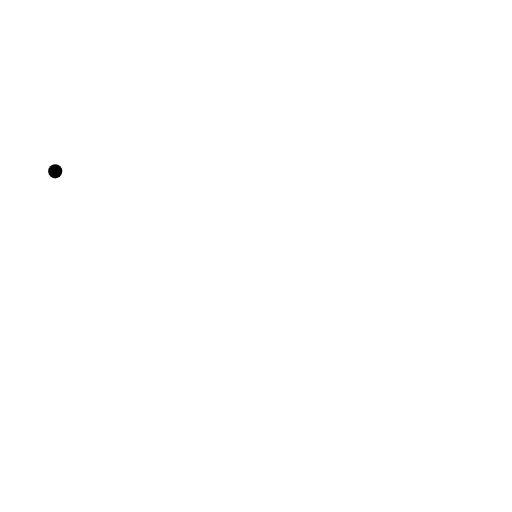
t = 0.00 s
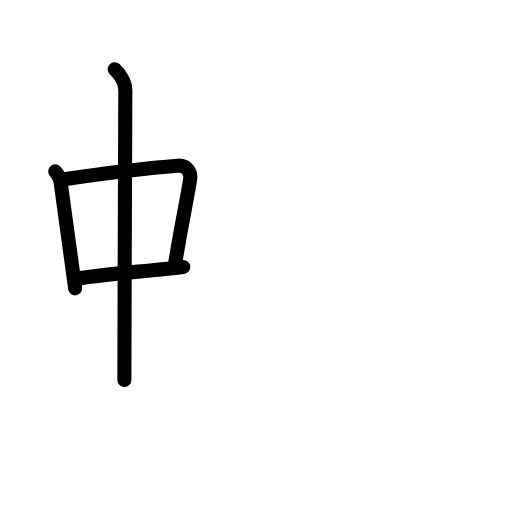
t = 3.88 s
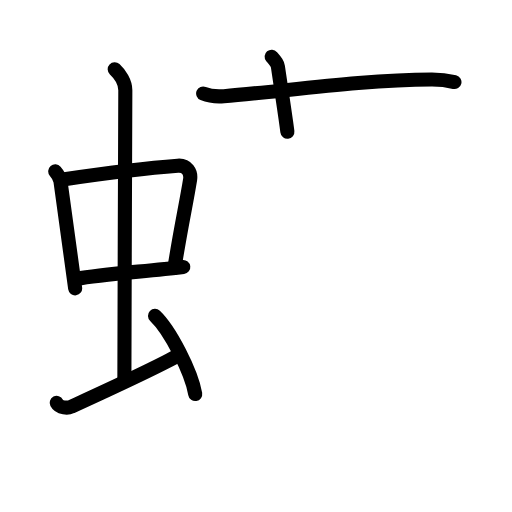
t = 7.63 s
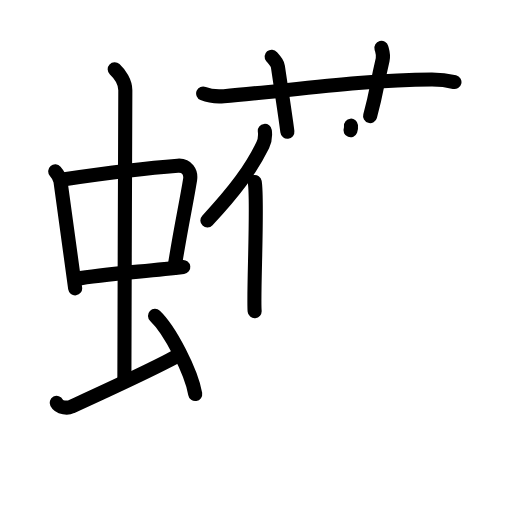
t = 11.38 s
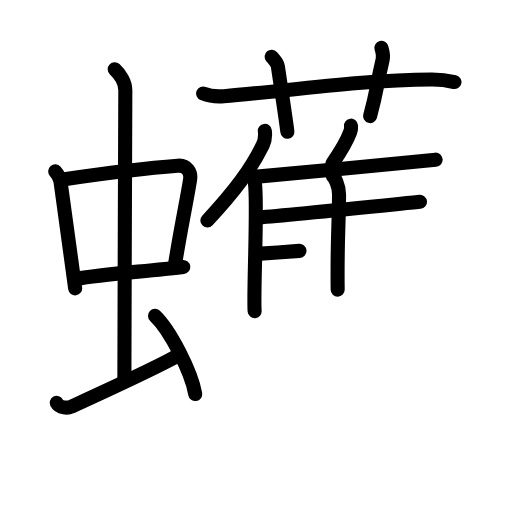
t = 15.25 s
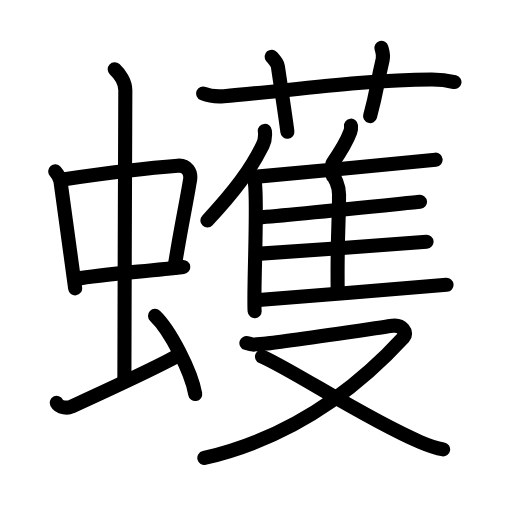
t = 19.00 s

The animated SVG that drew these frames (rendered in a browser with its animation timeline set to each time). Animation: 53 SMIL elements (animate=53); one cycle of 19.00 s.

<?xml version="1.0" encoding="UTF-8"?>
<!--
AniKanjiVG is licensed by CC-BY-SA Paul C. Sommerhoff (https://bitbucket.org/sommerhoff/anikanjivg).
AniKanjiVG uses KanjiVG which is licensed by CC-BY-SA Ulrich Apel (http://kanjivg.tagaini.net).
See also http://creativecommons.org/licenses/by-sa/3.0/
-->
<svg xmlns:kvg='http://kanjivg.tagaini.net' xmlns='http://www.w3.org/2000/svg' width='109' height='109' viewBox='0 0 109 109' style='fill:none;stroke:#000000;stroke-width:3;stroke-linecap:round;stroke-linejoin:round;' id="kvg:kanji_08816"><g id="kvg:08816" kvg:element="蠖"><g id="kvg:08816-g1" kvg:element="虫" kvg:position="left" kvg:radical="general"><g id="kvg:08816-g2" kvg:element="中"><g id="kvg:08816-g3" kvg:element="口"><path id="kvg:08816-s1" kvg:type="㇑" d="M11.76,36.48c0.46,0.53,1.02,1.45,1.12,2.14c0.87,6.01,1.87,13.8,3.12,22.77"><animate attributeName="d" begin="0.0s" dur="0.5s" from="M11.76,36.48C11.76,36.48,11.76,36.48,11.76,36.48" to="M11.76,36.48c0.46,0.53,1.02,1.45,1.12,2.14" />
<animate attributeName="d" begin="0.5s" dur="0.5s" from="M11.76,36.48c0.46,0.53,1.02,1.45,1.12,2.14c0,0,0,0,0,0,0" to="M11.76,36.48c0.46,0.53,1.02,1.45,1.12,2.14c0.87,6.01,1.87,13.8,3.12,22.77" />
</path>
<path id="kvg:08816-s2" kvg:type="㇕b" d="M13.72,38.14c6.93-1.01,19.11-2.48,24.13-2.86c1.96-0.15,2.86,1.43,2.62,2.94c-0.83,5.17-1.98,10.22-3.33,18.81"><animate attributeName="d" begin="1.0s" dur="0.3333333333333333s" from="M13.72,38.14C13.72,38.14,13.72,38.14,13.72,38.14" to="M13.72,38.14c6.93-1.01,19.11-2.48,24.13-2.86" />
<animate attributeName="d" begin="1.3333333333333333s" dur="0.3333333333333333s" from="M13.72,38.14c6.93-1.01,19.11-2.48,24.13-2.86c0,0,0,0,0,0,0" to="M13.72,38.14c6.93-1.01,19.11-2.48,24.13-2.86c1.96-0.15,2.86,1.43,2.62,2.94" />
<animate attributeName="d" begin="1.6666666666666665s" dur="0.3333333333333333s" from="M13.72,38.14c6.93-1.01,19.11-2.48,24.13-2.86c1.96-0.15,2.86,1.43,2.62,2.94c0,0,0,0,0,0,0" to="M13.72,38.14c6.93-1.01,19.11-2.48,24.13-2.86c1.96-0.15,2.86,1.43,2.62,2.94c-0.83,5.17-1.98,10.22-3.33,18.81" />
<animate attributeName="d" begin="0s" dur="1.0s" from="M-100,-100" to="M-100,-100" />
</path>
<path id="kvg:08816-s3" kvg:type="㇐b" d="M16.26,59.36c5.58-1.01,14.96-1.58,22.76-2.52"><animate attributeName="d" begin="2.0s" dur="1.0s" from="M16.26,59.36C16.26,59.36,16.26,59.36,16.26,59.36" to="M16.26,59.36c5.58-1.01,14.96-1.58,22.76-2.52" />
<animate attributeName="d" begin="0s" dur="2.0s" from="M-100,-100" to="M-100,-100" />
</path>
</g>
<g id="kvg:08816-g4" kvg:element="丨"><path id="kvg:08816-s4" kvg:type="㇑a" d="M24.42,14.75c1.08,1,2.26,2.75,2.26,4.47c0,4.78-0.2,48.28-0.2,61.66"><animate attributeName="d" begin="3.0s" dur="0.5s" from="M24.42,14.75C24.42,14.75,24.42,14.75,24.42,14.75" to="M24.42,14.75c1.08,1,2.26,2.75,2.26,4.47" />
<animate attributeName="d" begin="3.5s" dur="0.5s" from="M24.42,14.75c1.08,1,2.26,2.75,2.26,4.47c0,0,0,0,0,0,0" to="M24.42,14.75c1.08,1,2.26,2.75,2.26,4.47c0,4.78-0.2,48.28-0.2,61.66" />
<animate attributeName="d" begin="0s" dur="3.0s" from="M-100,-100" to="M-100,-100" />
</path>
</g>
</g>
<path id="kvg:08816-s5" kvg:type="㇀" d="M12.07,85.77c0.6,1.16,2.46,1.11,3.06,0.82c0.6-0.29,19.04-8.65,22.76-10.97"><animate attributeName="d" begin="4.0s" dur="0.5s" from="M12.07,85.77C12.07,85.77,12.07,85.77,12.07,85.77" to="M12.07,85.77c0.6,1.16,2.46,1.11,3.06,0.82" />
<animate attributeName="d" begin="4.5s" dur="0.5s" from="M12.07,85.77c0.6,1.16,2.46,1.11,3.06,0.82c0,0,0,0,0,0,0" to="M12.07,85.77c0.6,1.16,2.46,1.11,3.06,0.82c0.6-0.29,19.04-8.65,22.76-10.97" />
<animate attributeName="d" begin="0s" dur="4.0s" from="M-100,-100" to="M-100,-100" />
</path>
<path id="kvg:08816-s6" kvg:type="㇔" d="M33,67.25c3.2,3.03,7.76,11.94,8.56,16.64"><animate attributeName="d" begin="5.0s" dur="1.0s" from="M33,67.25C33,67.25,33,67.25,33,67.25" to="M33,67.25c3.2,3.03,7.76,11.94,8.56,16.64" />
<animate attributeName="d" begin="0s" dur="5.0s" from="M-100,-100" to="M-100,-100" />
</path>
</g>
<g id="kvg:08816-g5" kvg:position="right"><g id="kvg:08816-g6" kvg:element="艹" kvg:variant="true" kvg:original="艸" kvg:position="top"><path id="kvg:08816-s7" kvg:type="㇐" d="M43.25,19.91c1.39,0.57,3.01,0.68,4.41,0.57c12.81-1.04,29.45-3.48,44.21-3.56c2.32-0.01,3.72,0.27,4.88,0.55"><animate attributeName="d" begin="6.0s" dur="0.3333333333333333s" from="M43.25,19.91C43.25,19.91,43.25,19.91,43.25,19.91" to="M43.25,19.91c1.39,0.57,3.01,0.68,4.41,0.57" />
<animate attributeName="d" begin="6.333333333333333s" dur="0.3333333333333333s" from="M43.25,19.91c1.39,0.57,3.01,0.68,4.41,0.57c0,0,0,0,0,0,0" to="M43.25,19.91c1.39,0.57,3.01,0.68,4.41,0.57c12.81-1.04,29.45-3.48,44.21-3.56" />
<animate attributeName="d" begin="6.666666666666667s" dur="0.3333333333333333s" from="M43.25,19.91c1.39,0.57,3.01,0.68,4.41,0.57c12.81-1.04,29.45-3.48,44.21-3.56c0,0,0,0,0,0,0" to="M43.25,19.91c1.39,0.57,3.01,0.68,4.41,0.57c12.81-1.04,29.45-3.48,44.21-3.56c2.32-0.01,3.72,0.27,4.88,0.55" />
<animate attributeName="d" begin="0s" dur="6.0s" from="M-100,-100" to="M-100,-100" />
</path>
<path id="kvg:08816-s8" kvg:type="㇑a" d="M57.83,12.07c0.94,1.11,1.24,1.45,1.34,2.14c0.94,6.41,1.74,11.52,2.01,13.85"><animate attributeName="d" begin="7.0s" dur="0.5s" from="M57.83,12.07C57.83,12.07,57.83,12.07,57.83,12.07" to="M57.83,12.07c0.94,1.11,1.24,1.45,1.34,2.14" />
<animate attributeName="d" begin="7.5s" dur="0.5s" from="M57.83,12.07c0.94,1.11,1.24,1.45,1.34,2.14c0,0,0,0,0,0,0" to="M57.83,12.07c0.94,1.11,1.24,1.45,1.34,2.14c0.94,6.41,1.74,11.52,2.01,13.85" />
<animate attributeName="d" begin="0s" dur="7.0s" from="M-100,-100" to="M-100,-100" />
</path>
<path id="kvg:08816-s9" kvg:type="㇑a" d="M81.2,10.19c0.22,0.85,0.51,1.48,0.26,2.53c-1.44,6.14-1.1,6.21-2.67,11.99"><animate attributeName="d" begin="8.0s" dur="0.5s" from="M81.2,10.19C81.2,10.19,81.2,10.19,81.2,10.19" to="M81.2,10.19c0.22,0.85,0.51,1.48,0.26,2.53" />
<animate attributeName="d" begin="8.5s" dur="0.5s" from="M81.2,10.19c0.22,0.85,0.51,1.48,0.26,2.53c0,0,0,0,0,0,0" to="M81.2,10.19c0.22,0.85,0.51,1.48,0.26,2.53c-1.44,6.14-1.1,6.21-2.67,11.99" />
<animate attributeName="d" begin="0s" dur="8.0s" from="M-100,-100" to="M-100,-100" />
</path>
</g>
<g id="kvg:08816-g7" kvg:element="隻" kvg:position="bottom"><g id="kvg:08816-g8" kvg:element="隹" kvg:position="top"><g id="kvg:08816-g9" kvg:element="亻" kvg:variant="true" kvg:original="人"><path id="kvg:08816-s10" kvg:type="㇒" d="M56.38,27.87c0.12,0.96-0.04,2.21-0.44,3.03c-2.59,5.23-5.86,9.66-11.79,16.03"><animate attributeName="d" begin="9.0s" dur="0.5s" from="M56.38,27.87C56.38,27.87,56.38,27.87,56.38,27.87" to="M56.38,27.87c0.12,0.96-0.04,2.21-0.44,3.03" />
<animate attributeName="d" begin="9.5s" dur="0.5s" from="M56.38,27.87c0.12,0.96-0.04,2.21-0.44,3.03c0,0,0,0,0,0,0" to="M56.38,27.87c0.12,0.96-0.04,2.21-0.44,3.03c-2.59,5.23-5.86,9.66-11.79,16.03" />
<animate attributeName="d" begin="0s" dur="9.0s" from="M-100,-100" to="M-100,-100" />
</path>
<path id="kvg:08816-s11" kvg:type="㇑" d="M54.23,38.74c0.71,3.92-0.34,24.07-0.02,27.51"><animate attributeName="d" begin="10.0s" dur="1.0s" from="M54.23,38.74C54.23,38.74,54.23,38.74,54.23,38.74" to="M54.23,38.74c0.71,3.92-0.34,24.07-0.02,27.51" />
<animate attributeName="d" begin="0s" dur="10.0s" from="M-100,-100" to="M-100,-100" />
</path>
</g>
<path id="kvg:08816-s12" kvg:type="㇒" d="M74.72,26.75c0.04,0.41-0.01,0.95-0.14,1.3c-0.83,2.24-1.88,3.97-3.79,6.69"><animate attributeName="d" begin="11.0s" dur="0.5s" from="M74.72,26.75C74.72,26.75,74.72,26.75,74.72,26.75" to="M74.72,26.75c0.04,0.41-0.01,0.95-0.14,1.3" />
<animate attributeName="d" begin="11.5s" dur="0.5s" from="M74.72,26.75c0.04,0.41-0.01,0.95-0.14,1.3c0,0,0,0,0,0,0" to="M74.72,26.75c0.04,0.41-0.01,0.95-0.14,1.3c-0.83,2.24-1.88,3.97-3.79,6.69" />
<animate attributeName="d" begin="0s" dur="11.0s" from="M-100,-100" to="M-100,-100" />
</path>
<path id="kvg:08816-s13" kvg:type="㇐b" d="M54.18,37.66c6.72-0.56,35.67-3.37,38.56-3.67"><animate attributeName="d" begin="12.0s" dur="1.0s" from="M54.18,37.66C54.18,37.66,54.18,37.66,54.18,37.66" to="M54.18,37.66c6.72-0.56,35.67-3.37,38.56-3.67" />
<animate attributeName="d" begin="0s" dur="12.0s" from="M-100,-100" to="M-100,-100" />
</path>
<path id="kvg:08816-s14" kvg:type="㇑a" d="M70.85,37.45c0.32,0.22,1.33,1.97,1.33,3.95c0,5.86-0.43,9.85-0.29,20.25"><animate attributeName="d" begin="13.0s" dur="0.5s" from="M70.85,37.45C70.85,37.45,70.85,37.45,70.85,37.45" to="M70.85,37.45c0.32,0.22,1.33,1.97,1.33,3.95" />
<animate attributeName="d" begin="13.5s" dur="0.5s" from="M70.85,37.45c0.32,0.22,1.33,1.97,1.33,3.95c0,0,0,0,0,0,0" to="M70.85,37.45c0.32,0.22,1.33,1.97,1.33,3.95c0,5.86-0.43,9.85-0.29,20.25" />
<animate attributeName="d" begin="0s" dur="13.0s" from="M-100,-100" to="M-100,-100" />
</path>
<path id="kvg:08816-s15" kvg:type="㇐b" d="M55.13,46.28c6.34-0.46,31.56-3.05,34.28-3.31"><animate attributeName="d" begin="14.0s" dur="1.0s" from="M55.13,46.28C55.13,46.28,55.13,46.28,55.13,46.28" to="M55.13,46.28c6.34-0.46,31.56-3.05,34.28-3.31" />
<animate attributeName="d" begin="0s" dur="14.0s" from="M-100,-100" to="M-100,-100" />
</path>
<path id="kvg:08816-s16" kvg:type="㇐b" d="M54.73,54.05c6.68-0.39,32.98-2.35,36.08-2.58"><animate attributeName="d" begin="15.0s" dur="1.0s" from="M54.73,54.05C54.73,54.05,54.73,54.05,54.73,54.05" to="M54.73,54.05c6.68-0.39,32.98-2.35,36.08-2.58" />
<animate attributeName="d" begin="0s" dur="15.0s" from="M-100,-100" to="M-100,-100" />
</path>
<path id="kvg:08816-s17" kvg:type="㇐b" d="M55.06,63.88c6.72-0.56,37.12-2.94,40-3.24"><animate attributeName="d" begin="16.0s" dur="1.0s" from="M55.06,63.88C55.06,63.88,55.06,63.88,55.06,63.88" to="M55.06,63.88c6.72-0.56,37.12-2.94,40-3.24" />
<animate attributeName="d" begin="0s" dur="16.0s" from="M-100,-100" to="M-100,-100" />
</path>
</g>
<g id="kvg:08816-g10" kvg:element="又" kvg:position="bottom"><path id="kvg:08816-s18" kvg:type="㇇" d="M52.46,73.04c1.57,0.46,1.25,0.37,4.23,0.09c2.98-0.28,24.83-3.5,26.88-3.78c2.05-0.28,3.23,1.51,2.37,2.45C74.5,84.25,60.75,93.5,43.5,97.5"><animate attributeName="d" begin="17.0s" dur="0.25s" from="M52.46,73.04C52.46,73.04,52.46,73.04,52.46,73.04" to="M52.46,73.04c1.57,0.46,1.25,0.37,4.23,0.09" />
<animate attributeName="d" begin="17.25s" dur="0.25s" from="M52.46,73.04c1.57,0.46,1.25,0.37,4.23,0.09c0,0,0,0,0,0,0" to="M52.46,73.04c1.57,0.46,1.25,0.37,4.23,0.09c2.98-0.28,24.83-3.5,26.88-3.78" />
<animate attributeName="d" begin="17.5s" dur="0.25s" from="M52.46,73.04c1.57,0.46,1.25,0.37,4.23,0.09c2.98-0.28,24.83-3.5,26.88-3.78c0,0,0,0,0,0,0" to="M52.46,73.04c1.57,0.46,1.25,0.37,4.23,0.09c2.98-0.28,24.83-3.5,26.88-3.78c2.05-0.28,3.23,1.51,2.37,2.45" />
<animate attributeName="d" begin="17.75s" dur="0.25s" from="M52.46,73.04c1.57,0.46,1.25,0.37,4.23,0.09c2.98-0.28,24.83-3.5,26.88-3.78c2.05-0.28,3.23,1.51,2.37,2.45c0,0,0,0,0,0,0" to="M52.46,73.04c1.57,0.46,1.25,0.37,4.23,0.09c2.98-0.28,24.83-3.5,26.88-3.78c2.05-0.28,3.23,1.51,2.37,2.45C74.5,84.25,60.75,93.5,43.5,97.5" />
<animate attributeName="d" begin="0s" dur="17.0s" from="M-100,-100" to="M-100,-100" />
</path>
<path id="kvg:08816-s19" kvg:type="㇏" d="M55.78,75.92c6.84,3,21.63,13.01,33.6,18.15c1.86,0.8,3.22,1.33,4.96,1.6"><animate attributeName="d" begin="18.0s" dur="0.5s" from="M55.78,75.92C55.78,75.92,55.78,75.92,55.78,75.92" to="M55.78,75.92c6.84,3,21.63,13.01,33.6,18.15" />
<animate attributeName="d" begin="18.5s" dur="0.5s" from="M55.78,75.92c6.84,3,21.63,13.01,33.6,18.15c0,0,0,0,0,0,0" to="M55.78,75.92c6.84,3,21.63,13.01,33.6,18.15c1.86,0.8,3.22,1.33,4.96,1.6" />
<animate attributeName="d" begin="0s" dur="18.0s" from="M-100,-100" to="M-100,-100" />
</path>
</g>
</g>
</g>
</g>
</svg>
